2-way image classification set "data" from GitHub (Leechion/SwinTransCT); label vocabulary: full dose, low dose.

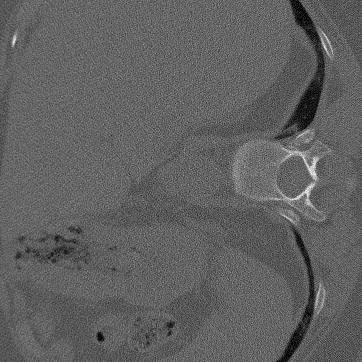
Label: low dose

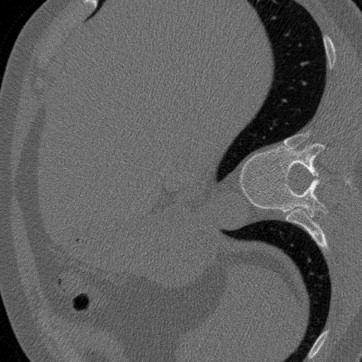
Label: low dose

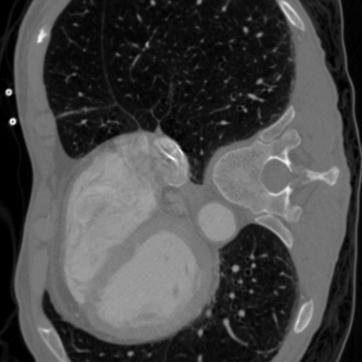
Label: full dose

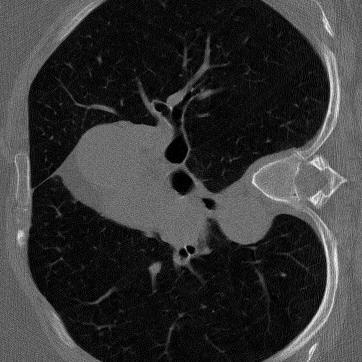
Label: low dose

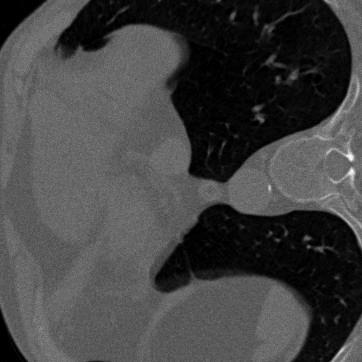
Label: low dose

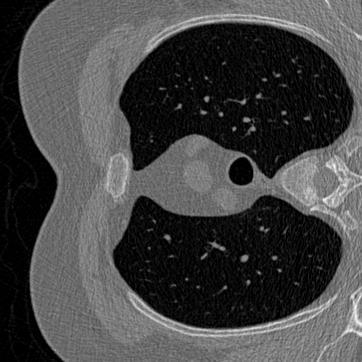
Label: full dose
